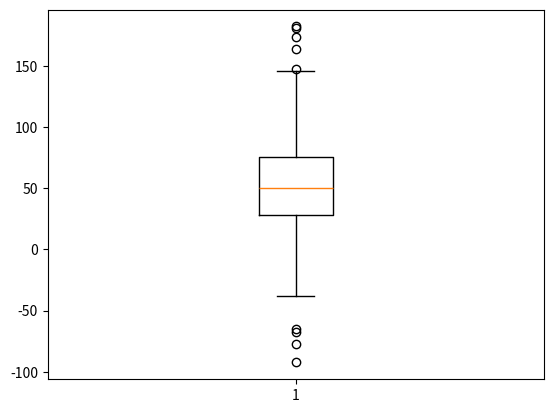

Python code for this plot: (Note: this script raises an exception after producing the figure.)
import matplotlib.pyplot as plt
import numpy as np

# fake up some data
spread = np.random.rand(50) * 100
center = np.ones(25) * 50
flier_high = np.random.rand(10) * 100 + 100
flier_low = np.random.rand(10) * -100
data = np.concatenate((spread, center, flier_high, flier_low), 0)

# basic plot
plt.boxplot(data)
zzzzzzzzzzzzzzz
# notched plot
plt.figure()
plt.boxplot(data, 1)

# change outlier point symbols
plt.figure()
plt.boxplot(data, 0, 'gD')

# don't show outlier points
plt.figure()
plt.boxplot(data, 0, '')

# horizontal boxes
plt.figure()
plt.boxplot(data, 0, 'rs', 0)

# change whisker length
plt.figure()
plt.boxplot(data, 0, 'rs', 0, 0.75)

# fake up some more data
spread = np.random.rand(50) * 100
center = np.ones(25) * 40
flier_high = np.random.rand(10) * 100 + 100
flier_low = np.random.rand(10) * -100
d2 = np.concatenate((spread, center, flier_high, flier_low), 0)
data.shape = (-1, 1)
d2.shape = (-1, 1)
# data = concatenate( (data, d2), 1 )
# Making a 2-D array only works if all the columns are the
# same length.  If they are not, then use a list instead.
# This is actually more efficient because boxplot converts
# a 2-D array into a list of vectors internally anyway.
data = [data, d2, d2[::2, 0]]
# multiple box plots on one figure
plt.figure()
plt.boxplot(data)

plt.show()
